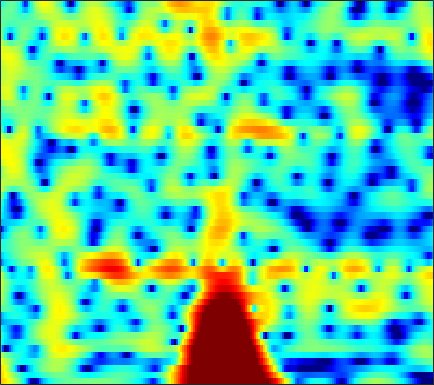

The file beside this chart, header and first rows:
6.5453, 6.0774, 5.3847, 4.606, 3.9649, 3.0152, 1.9481, 1.0557, -0.29208, -1.8548, -3.7106, -5.3807, -8.1272, -11.964, -16.502, -33.422, -20.07, -14.712, -10.774, -8.2977, -6.5335, -5.5087, -4.4296, -3.5799
6.121, 5.437, 4.449, 3.38, 2.536, 1.365, 0.1695, -0.7206, -1.861, -2.893, -3.768, -4.295, -4.793, -5.042, -5.073, -4.918, -4.578, -4.228, -3.686, -3.112, -2.54, -2.136, -1.656, -1.256
5.976, 5.022, 3.587, 1.938, 0.5267, -1.653, -4.303, -6.76, -11.14, -18.04, -20.2, -14.91, -10.43, -7.617, -6.062, -4.424, -3.126, -2.306, -1.372, -0.5856, 0.08034, 0.5059, 0.9627, 1.301
4.221, 3.395, 2.251, 1.08, 0.1994, -0.9511, -2.025, -2.751, -3.55, -4.139, -4.459, -4.534, -4.436, -4.152, -3.841, -3.321, -2.716, -2.228, -1.561, -0.9052, -0.2549, 0.1996, 0.7366, 1.183
1.694, 0.715, -0.4307, -1.333, -1.847, -2.362, -2.747, -3.014, -3.384, -3.825, -4.378, -4.888, -5.692, -6.599, -7.229, -7.683, -7.274, -6.35, -4.677, -2.913, -1.278, -0.1963, 1.038, 2.043
-6.833, -11.59, -24.14, -15.27, -10.77, -7.585, -5.798, -4.97, -4.35, -4.106, -4.236, -4.561, -5.327, -6.515, -7.609, -8.941, -8.908, -7.711, -5.28, -2.848, -0.753, 0.5558, 1.974, 3.077
-3.587, -4.671, -5.742, -6.279, -6.4, -6.308, -6.036, -5.733, -5.299, -4.831, -4.352, -3.971, -3.469, -2.982, -2.613, -2.083, -1.429, -0.8651, -0.03871, 0.7891, 1.587, 2.129, 2.756, 3.224
-2.818, -3.794, -5.19, -6.745, -8.058, -9.85, -11.54, -12.21, -11.59, -9.667, -7.53, -6.058, -4.326, -2.813, -1.83, -0.6804, 0.3028, 0.9535, 1.747, 2.432, 2.991, 3.321, 3.636, 3.786
-4.416, -5.155, -6.267, -7.586, -8.735, -10.57, -12.53, -13.39, -12.68, -10.47, -8.079, -6.46, -4.629, -3.099, -2.092, -0.8887, 0.1535, 0.8497, 1.661, 2.355, 2.938, 3.29, 3.632, 3.808
-8.802, -8.085, -7.271, -6.706, -6.463, -6.295, -6.158, -6.034, -5.755, -5.368, -4.9, -4.503, -3.937, -3.377, -2.98, -2.333, -1.604, -0.9959, -0.1182, 0.7651, 1.621, 2.202, 2.869, 3.368
-8.07, -6.691, -5.373, -4.479, -4.056, -3.728, -3.608, -3.619, -3.724, -3.934, -4.284, -4.64, -5.3, -6.096, -6.855, -7.8, -7.896, -7.008, -4.967, -2.723, -0.7098, 0.5787, 1.989, 3.076
-1.093, -1.357, -1.689, -2.088, -2.428, -2.918, -3.417, -3.806, -4.338, -4.839, -5.369, -5.87, -6.765, -8.002, -9.363, -11.8, -13.44, -11.81, -7.864, -4.422, -1.75, -0.1666, 1.509, 2.782
1.051, 0.259, -0.9076, -2.27, -3.425, -5.164, -7.077, -8.418, -9.723, -9.925, -9.189, -8.372, -7.378, -6.574, -5.955, -5.148, -4.286, -3.523, -2.334, -1.063, 0.1998, 1.077, 2.104, 2.928
1.785, 0.8003, -0.7068, -2.474, -4.031, -6.591, -9.896, -13.14, -17.95, -16.52, -12.26, -9.851, -7.37, -5.568, -4.472, -3.212, -2.077, -1.295, -0.3222, 0.5754, 1.375, 1.908, 2.521, 3.006
2.157, 1.24, -0.06203, -1.411, -2.441, -3.79, -5.027, -5.772, -6.38, -6.48, -6.106, -5.617, -4.823, -3.856, -3.118, -2.171, -1.244, -0.5771, 0.2371, 0.9712, 1.594, 1.975, 2.356, 2.59
2.45, 1.466, 0.157, -1.085, -1.902, -2.821, -3.532, -3.897, -4.199, -4.314, -4.257, -4.104, -3.8, -3.321, -2.807, -1.952, -0.9978, -0.2622, 0.6817, 1.492, 2.132, 2.478, 2.732, 2.751
2.177, 0.7452, -1.344, -3.531, -5.007, -6.093, -5.906, -5.358, -4.66, -4.346, -4.532, -4.986, -5.81, -6.631, -6.435, -4.575, -2.081, -0.3695, 1.516, 2.903, 3.823, 4.237, 4.454, 4.268
-1.019, -2.448, -4.83, -8.389, -12.29, -15.68, -10.59, -7.417, -4.939, -3.784, -3.695, -4.317, -5.946, -8.504, -9.017, -5.571, -1.802, 0.3829, 2.517, 3.959, 4.821, 5.113, 5.104, 4.647
-10.06, -7.835, -6.125, -5.248, -4.835, -4.259, -3.437, -2.784, -1.924, -1.214, -0.7075, -0.4839, -0.276, 0.06278, 0.4166, 1.109, 1.966, 2.598, 3.336, 3.841, 4.058, 4.001, 3.569, 2.74
-6.506, -5.752, -4.647, -3.65, -2.997, -2.239, -1.527, -1.059, -0.4732, 0.03272, 0.4776, 0.7962, 1.131, 1.464, 1.715, 2.02, 2.31, 2.501, 2.694, 2.762, 2.666, 2.47, 1.997, 1.237
-3.265, -3.205, -2.925, -2.506, -2.129, -1.589, -1.081, -0.7152, -0.2705, 0.1122, 0.4213, 0.6182, 0.8389, 0.9785, 1.06, 1.142, 1.196, 1.234, 1.271, 1.298, 1.285, 1.236, 1.111, 0.8737
-3.643, -3.501, -3.106, -2.558, -2.116, -1.505, -0.9567, -0.5811, -0.1707, 0.1442, 0.3337, 0.369, 0.3468, 0.1974, 0.01517, -0.2695, -0.5546, -0.718, -0.7969, -0.6558, -0.3093, 0.02846, 0.5145, 0.9659
-8.105, -7.122, -5.519, -4.008, -3.04, -1.98, -1.122, -0.6149, -0.1126, 0.1967, 0.3261, 0.2741, -0.0223, -0.5801, -1.226, -2.431, -4.029, -5.367, -6.635, -6.112, -4.09, -2.417, -0.4774, 1.048
-15.44, -11.47, -8.03, -5.819, -4.613, -3.416, -2.517, -1.994, -1.436, -1.037, -0.8092, -0.7392, -0.9019, -1.391, -2.03, -3.394, -5.545, -7.868, -11.3, -10.05, -5.736, -3.103, -0.4561, 1.456
-6.854, -6.872, -6.682, -6.455, -6.307, -6.113, -5.897, -5.65, -5.144, -4.467, -3.77, -3.264, -2.68, -2.304, -2.14, -2.08, -2.114, -2.112, -1.905, -1.341, -0.431, 0.3718, 1.456, 2.441
-4.705, -5.492, -6.649, -7.972, -9.142, -10.92, -12.73, -13.48, -12.69, -10.43, -7.964, -6.39, -4.603, -3.163, -2.291, -1.325, -0.5336, -0.01289, 0.6325, 1.255, 1.855, 2.296, 2.825, 3.265
-3.668, -4.883, -6.738, -8.889, -10.75, -13.78, -17.62, -20.54, -18.6, -13.59, -9.745, -7.447, -5.05, -3.154, -1.991, -0.7185, 0.3104, 0.9585, 1.688, 2.294, 2.796, 3.103, 3.426, 3.624
-2.432, -3.941, -6.278, -8.932, -10.93, -13.02, -13.59, -12.92, -11.15, -8.995, -6.753, -5.247, -3.411, -1.893, -0.9363, 0.1152, 0.945, 1.45, 2.005, 2.454, 2.83, 3.061, 3.306, 3.456
-0.147, -1.669, -4.23, -7.758, -11.5, -19.17, -16.96, -12.14, -8.085, -5.395, -3.4, -2.224, -1.008, -0.1031, 0.3804, 0.8214, 1.063, 1.144, 1.191, 1.257, 1.416, 1.632, 2.006, 2.426
2.243, 1.449, 0.2795, -0.95, -1.766, -2.491, -2.588, -2.244, -1.517, -0.7055, -0.04692, 0.354, 0.6578, 0.6972, 0.5345, 0.04893, -0.7559, -1.569, -2.883, -4.187, -4.794, -4.365, -2.903, -1.182
2.098, 2.06, 1.974, 1.861, 1.762, 1.653, 1.58, 1.551, 1.517, 1.436, 1.268, 1.016, 0.5429, -0.1712, -0.8701, -2.094, -3.731, -5.327, -8.295, -13.12, -21.44, -16.55, -9.553, -5.524
0.04838, 0.9752, 1.903, 2.525, 2.817, 3.02, 3.04, 2.933, 2.654, 2.195, 1.567, 0.9481, -0.05532, -1.269, -2.296, -3.782, -5.314, -6.418, -7.679, -8.501, -8.578, -8.053, -6.723, -5.077
-0.419, 1.067, 2.449, 3.322, 3.729, 3.995, 3.987, 3.81, 3.355, 2.645, 1.663, 0.7441, -0.7579, -2.584, -4.193, -6.593, -9.101, -10.67, -11.52, -10.84, -9.397, -8.233, -6.69, -5.261
2.556, 3.134, 3.772, 4.21, 4.397, 4.445, 4.257, 3.973, 3.365, 2.511, 1.35, 0.2995, -1.456, -3.651, -5.706, -9.208, -14.25, -20.06, -22.3, -15.73, -12.06, -10.19, -8.392, -6.997
4.262, 4.357, 4.455, 4.493, 4.45, 4.282, 3.964, 3.611, 2.984, 2.149, 1.087, 0.1375, -1.337, -3.045, -4.469, -6.452, -8.356, -9.558, -10.57, -10.86, -10.69, -10.45, -10.01, -9.458
4.67, 4.588, 4.472, 4.33, 4.201, 3.987, 3.704, 3.41, 2.91, 2.232, 1.389, 0.6074, -0.5668, -1.905, -2.971, -4.45, -5.917, -6.971, -8.305, -9.614, -10.95, -12.05, -13.39, -14.14
4.255, 4.043, 3.774, 3.555, 3.464, 3.42, 3.415, 3.394, 3.234, 2.891, 2.312, 1.694, 0.6291, -0.6987, -1.809, -3.408, -4.988, -6.093, -7.451, -8.825, -10.54, -12.36, -16.43, -24.08
2.445, 1.83, 0.8007, -0.02414, -0.1303, 0.5743, 1.738, 2.569, 3.349, 3.682, 3.496, 3.059, 1.991, 0.3684, -1.273, -4.039, -7.288, -9.195, -9.417, -8.005, -6.852, -6.306, -5.853, -5.303
-1.892, -3.037, -6.189, -13.74, -23.21, -8.097, -2.853, -0.6033, 1.289, 2.253, 2.515, 2.311, 1.516, 0.1004, -1.462, -4.332, -8.19, -10.73, -9.717, -6.512, -4.043, -2.699, -1.277, -0.1234
-3.842, -3.928, -4.328, -4.602, -4.423, -3.564, -2.283, -1.339, -0.3028, 0.3337, 0.6318, 0.6023, 0.2782, -0.3145, -0.9002, -1.729, -2.454, -2.777, -2.802, -2.369, -1.651, -1.051, -0.2312, 0.563
-3.182, -2.847, -2.466, -2.121, -1.854, -1.446, -1.006, -0.6947, -0.352, -0.1064, 0.02517, 0.0256, -0.07097, -0.2789, -0.4676, -0.7346, -0.9696, -1.089, -1.136, -1.043, -0.8166, -0.5603, -0.1423, 0.3441
-1.965, -1.463, -0.9098, -0.5044, -0.2798, -0.07123, 0.03744, 0.06519, 0.04889, 0.02012, -0.05056, -0.08651, -0.1406, -0.2132, -0.2849, -0.4299, -0.6091, -0.7695, -0.9884, -1.187, -1.303, -1.28, -1.066, -0.6307
-0.2863, 0.4102, 1.046, 1.392, 1.474, 1.353, 1.007, 0.6412, 0.09211, -0.4364, -0.7779, -0.8502, -0.7499, -0.5237, -0.3881, -0.3365, -0.5196, -0.8426, -1.543, -2.518, -3.61, -4.284, -4.452, -3.555
1.93, 2.611, 3.146, 3.279, 3.105, 2.491, 1.404, 0.2282, -1.875, -4.476, -6.262, -5.926, -3.963, -2.101, -1.115, -0.3678, -0.2694, -0.6094, -1.692, -3.704, -7.256, -12.29, -29.18, -9.957
2.769, 3.223, 3.55, 3.516, 3.231, 2.473, 1.177, -0.2205, -2.865, -6.603, -10.12, -9.106, -5.528, -2.907, -1.629, -0.6384, -0.2782, -0.3611, -0.8832, -1.798, -2.917, -3.658, -3.998, -3.372
2.177, 2.547, 2.843, 2.891, 2.758, 2.344, 1.671, 1.028, 0.07825, -0.8106, -1.37, -1.507, -1.333, -0.9354, -0.6441, -0.3692, -0.276, -0.3416, -0.5868, -0.9575, -1.379, -1.655, -1.936, -2.078
1.551, 2.015, 2.456, 2.693, 2.741, 2.635, 2.385, 2.113, 1.693, 1.269, 0.8844, 0.65, 0.4133, 0.23, 0.1141, -0.03719, -0.2308, -0.4152, -0.7268, -1.124, -1.609, -2.022, -2.639, -3.309
1.392, 2.012, 2.622, 2.999, 3.139, 3.167, 3.03, 2.84, 2.488, 2.058, 1.569, 1.209, 0.7428, 0.3079, 0.02318, -0.3111, -0.6111, -0.8287, -1.154, -1.576, -2.151, -2.736, -3.745, -5.092
1.999, 2.666, 3.297, 3.665, 3.786, 3.774, 3.552, 3.276, 2.755, 2.06, 1.243, 0.5769, -0.3355, -1.149, -1.611, -1.994, -2.093, -2.058, -2.003, -2.047, -2.301, -2.707, -3.595, -5.021
3.046, 3.493, 3.867, 4.026, 4.028, 3.86, 3.499, 3.087, 2.321, 1.244, -0.1457, -1.488, -3.684, -6.122, -7.596, -7.883, -6.456, -5.172, -3.744, -2.756, -2.17, -1.966, -2.001, -2.367
3.196, 3.184, 3.059, 2.856, 2.679, 2.405, 2.093, 1.748, 1.084, 0.1112, -1.377, -2.956, -5.911, -10.36, -14.8, -14.83, -9.894, -7.405, -5.116, -3.54, -2.376, -1.672, -0.9272, -0.3603
2.023, 1.305, 0.2166, -0.7941, -1.294, -1.372, -1.005, -0.6582, -0.3927, -0.4812, -1.042, -1.678, -2.798, -4.039, -4.844, -5.527, -5.748, -5.731, -5.443, -4.768, -3.639, -2.598, -1.117, 0.263
0.3552, -1.264, -4.488, -10.04, -16.4, -11.15, -5.809, -3.495, -1.623, -0.682, -0.3003, -0.3162, -0.6621, -1.35, -2.07, -3.286, -5.035, -6.836, -10.43, -13.93, -10.06, -6.259, -2.522, 0.09846
-0.4938, -1.524, -3.267, -5.034, -5.839, -5.445, -4.041, -2.916, -1.724, -0.9187, -0.4433, -0.3416, -0.4562, -0.8404, -1.319, -2.257, -3.58, -4.853, -6.717, -7.633, -6.177, -4.235, -1.712, 0.3484
-0.8976, -1.143, -1.539, -1.902, -2.066, -2.115, -1.988, -1.818, -1.576, -1.347, -1.234, -1.175, -1.149, -1.159, -1.201, -1.334, -1.497, -1.613, -1.642, -1.436, -0.9376, -0.3926, 0.4257, 1.218
-1.185, -1.108, -1.052, -1.076, -1.129, -1.276, -1.475, -1.686, -2.001, -2.341, -2.609, -2.644, -2.453, -2.018, -1.584, -0.9375, -0.3209, 0.1051, 0.6053, 1.045, 1.433, 1.69, 1.962, 2.128
-1.817, -1.442, -1.044, -0.7983, -0.7633, -0.9136, -1.361, -1.924, -3.041, -4.646, -6.443, -7.452, -7.007, -4.876, -3.124, -1.095, 0.4642, 1.373, 2.268, 2.867, 3.216, 3.316, 3.261, 2.999
-4.237, -3.182, -2.131, -1.418, -1.108, -0.9854, -1.271, -1.798, -3.083, -5.251, -8.905, -12.67, -11.49, -6.014, -3.058, -0.2991, 1.602, 2.604, 3.521, 4.027, 4.171, 4.068, 3.666, 2.979
